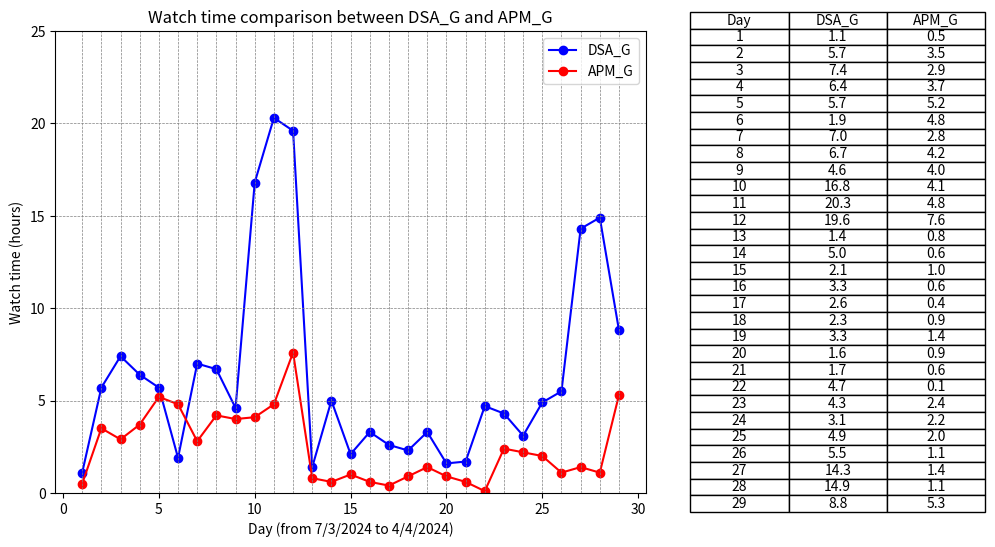

Here is the Python script that generated this plot: (Note: this script raises an exception after producing the figure.)
import os

import matplotlib.pyplot as plt

# X-axis data
x = list(range(1, 30))  # X-axis data from 1 to 29

# Data for Dataset 1
y1 = [1.1, 5.7, 7.4, 6.4, 5.7, 1.9, 7.0, 6.7, 4.6, 16.8, 20.3, 19.6, 1.4, 5.0, 2.1, 3.3, 2.6, 2.3, 3.3, 1.6, 1.7, 4.7, 4.3, 3.1, 4.9, 5.5, 14.3, 14.9, 8.8]  # Y-axis data

# Data for Dataset 2
y2 = [0.5, 3.5, 2.9, 3.7, 5.2, 4.8, 2.8, 4.2, 4.0, 4.1, 4.8, 7.6, 0.8, 0.6, 1.0, 0.6, 0.4, 0.9, 1.4, 0.9, 0.6, 0.1, 2.4, 2.2, 2.0, 1.1, 1.4, 1.1, 5.3]  # Y-axis data

# Create a figure and axis objects
fig, (ax1, ax2) = plt.subplots(1, 2, figsize=(12, 6), gridspec_kw={'width_ratios': [2, 1]})  # Increase the width of the figure

# Plot Dataset 1 on ax1
ax1.plot(x, y1, marker='o', color='blue', linestyle='-', label='DSA_G')

# Plot Dataset 2 on ax1
ax1.plot(x, y2, marker='o', color='red', linestyle='-', label='APM_G')

# Add horizontal and vertical lines
for i in range(1, 30):
    ax1.axvline(x=i, color='gray', linestyle='--', linewidth=0.5)  # Vertical lines

for i in range(0, 25, 5):
    ax1.axhline(y=i, color='gray', linestyle='--', linewidth=0.5)  # Horizontal lines

# Set the maximum limit of the y-axis to 30.0
ax1.set_ylim(0, 25.0)

# Add labels and title to the line chart
ax1.set_xlabel('Day (from 7/3/2024 to 4/4/2024)')
ax1.set_ylabel('Watch time (hours)')
ax1.set_title('Watch time comparison between DSA_G and APM_G')
ax1.legend()  # Show legend for the datasets

# Create a table showing the data points for both datasets
table_data = [['Day', 'DSA_G', 'APM_G']]  # Initialize the table data with column headers
for i in range(len(x)):
    table_data.append([x[i], y1[i], y2[i]])  # Add data for each row

# Create a table for the combined data
ax2.axis('off')  # Hide axis for the table
ax2.table(cellText=table_data, loc='center', cellLoc='center')  # Display the combined table with centered cell content

# Adjust layout to cut out the space between the line chart and table
plt.subplots_adjust(wspace=0.1)

# Get the filename of the Python script
script_filename = os.path.splitext(os.path.basename(__file__))[0]

# Save the figure as a JPG with the same name as the Python script
plt.savefig(f'{script_filename}.jpg', dpi=1000)  # Set the resolution (dpi) as needed

# Display the chart and table
plt.show()
